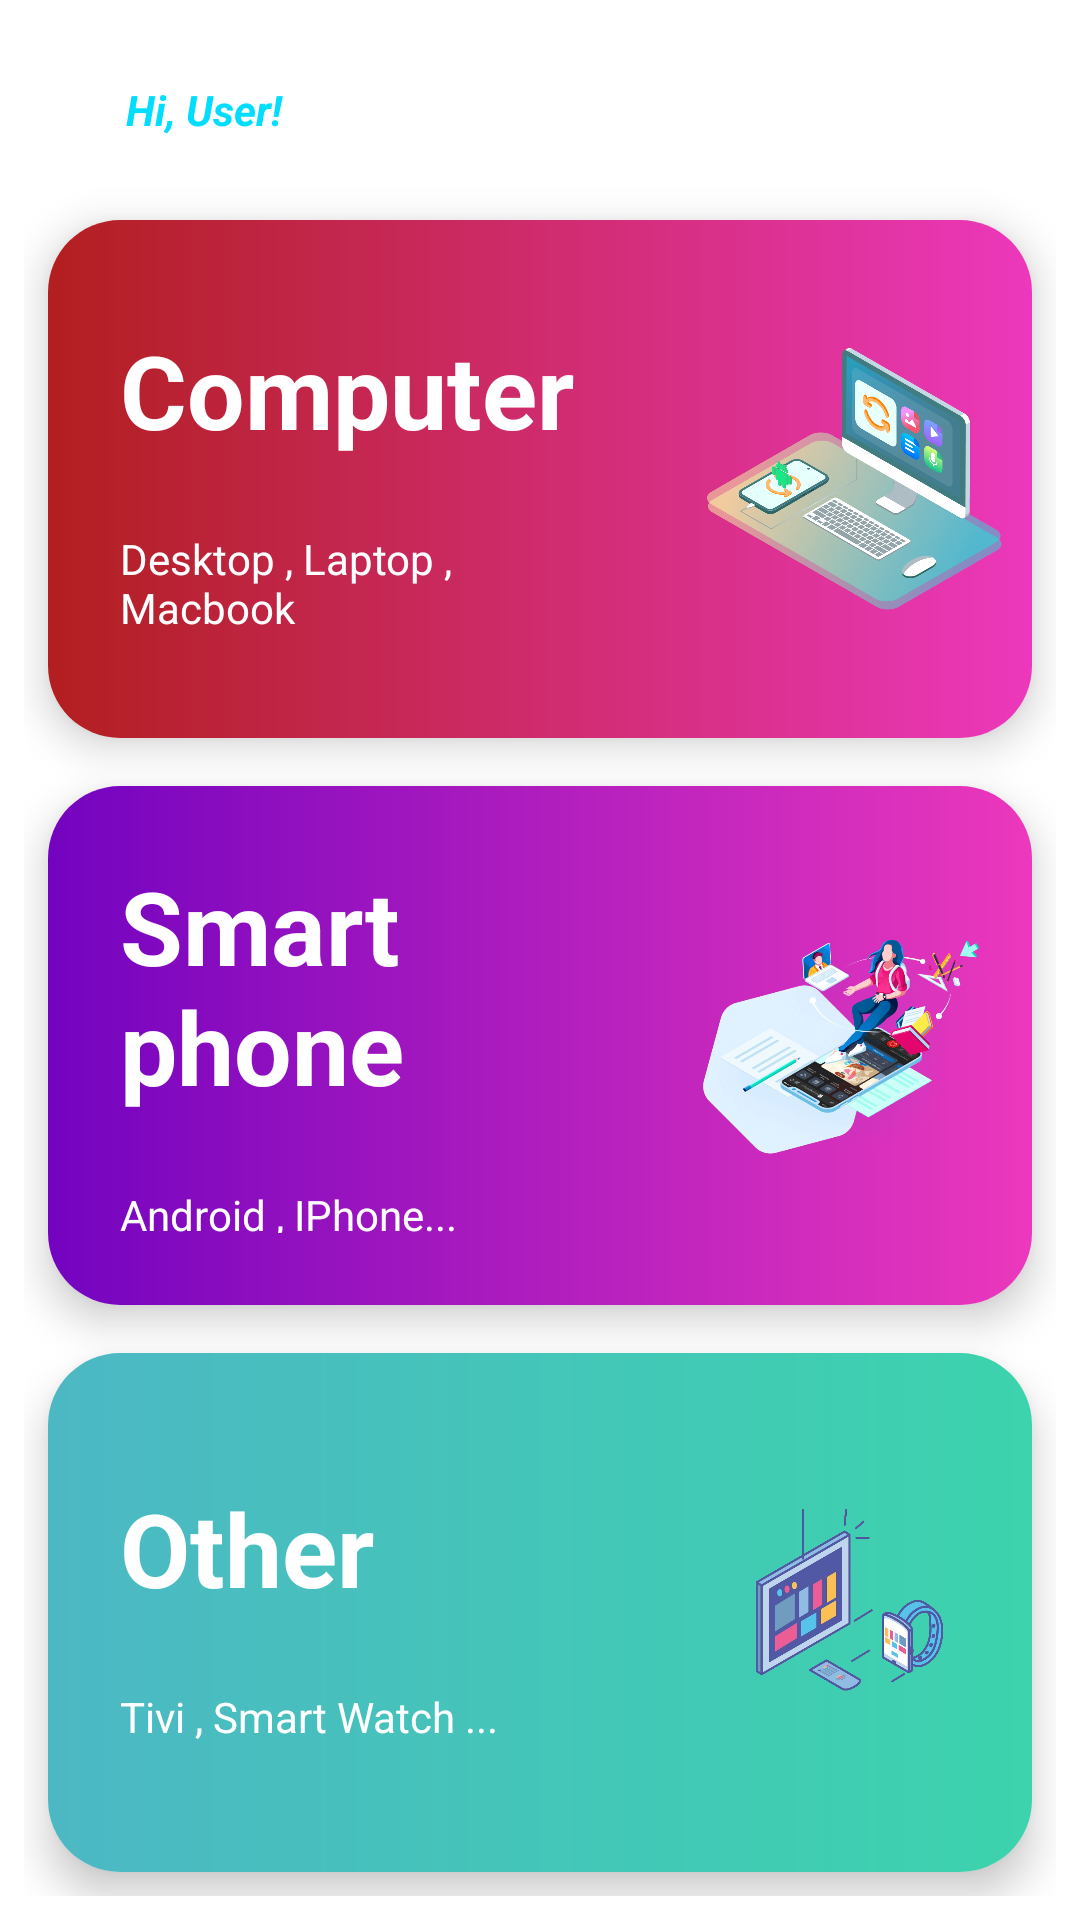

Android layout source for this screen:
<!-- AndroidManifest.xml: application theme Theme.DesignTechWorld -->
<!-- res/layout/fragment_home.xml -->
<?xml version="1.0" encoding="utf-8"?>
<LinearLayout xmlns:android="http://schemas.android.com/apk/res/android"
    xmlns:app="http://schemas.android.com/apk/res-auto"
    xmlns:tools="http://schemas.android.com/tools"
    android:layout_width="match_parent"
    android:layout_height="match_parent"
    android:orientation="vertical"
    android:padding="8dp"
    android:weightSum="10"
    tools:context=".fragment.HomeFragment">


    <LinearLayout
        android:layout_width="match_parent"
        android:layout_height="0dp"
        android:layout_weight="1"
        android:orientation="horizontal">

        <TextView
            android:id="@+id/tv_account_name"
            android:layout_width="0dp"
            android:layout_height="match_parent"
            android:layout_marginStart="34dp"
            android:layout_weight="7.5"
            android:gravity="center_vertical"
            android:text="Hi, User!"
            android:textColor="@android:color/holo_blue_bright"
            android:textStyle="bold|italic" />

        <ImageButton
            android:id="@+id/btn_account"
            android:layout_width="wrap_content"
            android:layout_height="wrap_content"
            android:layout_gravity="center"
            android:layout_weight="2.5"
            android:backgroundTint="@android:color/transparent"
            android:src="@drawable/ic_person_blue" />

    </LinearLayout>


    <androidx.cardview.widget.CardView
        android:id="@+id/card_computer"
        android:layout_width="match_parent"
        android:layout_height="0dp"
        android:layout_margin="8dp"
        android:layout_weight="3"
        app:cardCornerRadius="24dp"
        app:cardElevation="8dp">

        <LinearLayout
            android:weightSum="5"
            android:gravity="center"
            android:orientation="horizontal"
            android:layout_width="match_parent"
            android:layout_height="match_parent"
            android:background="@drawable/bg_gradient">
            <LinearLayout
                android:gravity="center_vertical"
                android:layout_weight="3"
                android:layout_margin="24dp"
                android:layout_width="0dp"
                android:layout_height="match_parent"
                android:orientation="vertical">
                <TextView
                    android:textAppearance="@style/TextAppearance.AppCompat.Display1"
                    android:textStyle="bold"
                    android:textColor="@color/white"
                    android:text="Computer"
                    android:layout_marginBottom="24dp"
                    android:layout_width="wrap_content"
                    android:layout_height="wrap_content"/>
                <TextView
                    android:textColor="@color/white"
                    android:text="Desktop , Laptop , Macbook"
                    android:layout_width="match_parent"
                    android:layout_height="wrap_content"/>
            </LinearLayout>
            <ImageView
                android:src="@drawable/banner"
                android:layout_margin="8dp"
                android:layout_weight="2"
                android:layout_width="0dp"
                android:layout_height="match_parent"/>
        </LinearLayout>
    </androidx.cardview.widget.CardView>


    <androidx.cardview.widget.CardView
        android:id="@+id/card_phone"
        android:layout_width="match_parent"
        android:layout_height="0dp"
        android:layout_margin="8dp"
        android:layout_weight="3"
        app:cardCornerRadius="24dp"
        app:cardElevation="8dp">

        <LinearLayout
            android:weightSum="5"
            android:gravity="center"
            android:orientation="horizontal"
            android:layout_width="match_parent"
            android:layout_height="match_parent"
            android:background="@drawable/bg_gradient_light">
            <LinearLayout
                android:gravity="center_vertical"
                android:layout_weight="3"
                android:layout_margin="24dp"
                android:layout_width="0dp"
                android:layout_height="match_parent"
                android:orientation="vertical">
                <TextView
                    android:textAppearance="@style/TextAppearance.AppCompat.Display1"
                    android:textStyle="bold"
                    android:textColor="@color/white"
                    android:text="Smart phone"
                    android:layout_marginBottom="24dp"
                    android:layout_width="wrap_content"
                    android:layout_height="wrap_content"/>
                <TextView
                    android:textColor="@color/white"
                    android:text="Android , IPhone..."
                    android:layout_width="match_parent"
                    android:layout_height="wrap_content"/>
            </LinearLayout>
            <ImageView
                android:src="@drawable/banner_phone"
                android:layout_margin="8dp"
                android:layout_weight="2"
                android:layout_width="0dp"
                android:layout_height="match_parent"/>
        </LinearLayout>
    </androidx.cardview.widget.CardView>


    <androidx.cardview.widget.CardView
        android:id="@+id/card_other"
        android:layout_width="match_parent"
        android:layout_height="0dp"
        android:layout_margin="8dp"
        android:layout_weight="3"
        app:cardCornerRadius="24dp"
        app:cardElevation="8dp">

        <LinearLayout
            android:weightSum="5"
            android:gravity="center"
            android:orientation="horizontal"
            android:layout_width="match_parent"
            android:layout_height="match_parent"
            android:background="@drawable/bg_gradient_bright">
            <LinearLayout
                android:gravity="center_vertical"
                android:layout_weight="3"
                android:layout_margin="24dp"
                android:layout_width="0dp"
                android:layout_height="match_parent"
                android:orientation="vertical">
                <TextView
                    android:textAppearance="@style/TextAppearance.AppCompat.Display1"
                    android:textStyle="bold"
                    android:textColor="@color/white"
                    android:text="Other"
                    android:layout_marginBottom="24dp"
                    android:layout_width="wrap_content"
                    android:layout_height="wrap_content"/>
                <TextView
                    android:textColor="@color/white"
                    android:text="Tivi , Smart Watch ..."
                    android:layout_width="match_parent"
                    android:layout_height="wrap_content"/>
            </LinearLayout>
            <ImageView
                android:src="@drawable/banner_other"
                android:layout_margin="8dp"
                android:layout_weight="2"
                android:layout_width="0dp"
                android:layout_height="match_parent"/>
        </LinearLayout>
    </androidx.cardview.widget.CardView>




</LinearLayout>
<!-- resources referenced by this layout -->
<resources>
  <!-- drawable banner: png bitmap (drawable, 84642 bytes) -->
  <!-- drawable banner_other: png bitmap (drawable, 247834 bytes) -->
  <!-- drawable banner_phone: png bitmap (drawable, 42409 bytes) -->
  <!-- drawable bg_gradient (drawable) -->
  <?xml version="1.0" encoding="utf-8"?>
  <shape xmlns:android="http://schemas.android.com/apk/res/android">
      <gradient
          android:angle="0"
          android:endColor="#ec38bc"
          android:startColor="#b21f1f"
          android:type="linear" />
  
  </shape>
  <!-- drawable bg_gradient_bright (drawable) -->
  <?xml version="1.0" encoding="utf-8"?>
  <shape xmlns:android="http://schemas.android.com/apk/res/android">
      <gradient
          android:angle="0"
          android:endColor="#3CD3AD"
          android:startColor="#4CB8C4"
          android:type="linear" />
  
  </shape>
  <!-- drawable bg_gradient_light (drawable) -->
  <?xml version="1.0" encoding="utf-8"?>
  <shape xmlns:android="http://schemas.android.com/apk/res/android">
      <gradient
          android:angle="0"
          android:endColor="#ec38bc"
          android:startColor="#7303c0"
          android:type="linear" />
  
  </shape>
  <style name="Theme.DesignTechWorld" parent="Theme.MaterialComponents.DayNight.DarkActionBar">
          
          <item name="colorPrimary">@android:color/holo_blue_bright</item>
          <item name="colorPrimaryVariant">@color/purple_700</item>
          <item name="colorOnPrimary">@color/white</item>
          
          <item name="colorSecondary">@color/teal_200</item>
          <item name="colorSecondaryVariant">@color/teal_700</item>
          <item name="colorOnSecondary">@color/black</item>
          
          <item name="android:statusBarColor">@android:color/holo_blue_dark</item>
          
      </style>
  <!-- not gathered from this repository: default colours our renderer supplied (Android Studio template values) -->
  <color name="purple_700">#FF3700B3</color>
  <color name="teal_200">#FF03DAC5</color>
  <color name="teal_700">#FF018786</color>
  <color name="black">#FF000000</color>
  <color name="white">#FFFFFFFF</color>
</resources>
